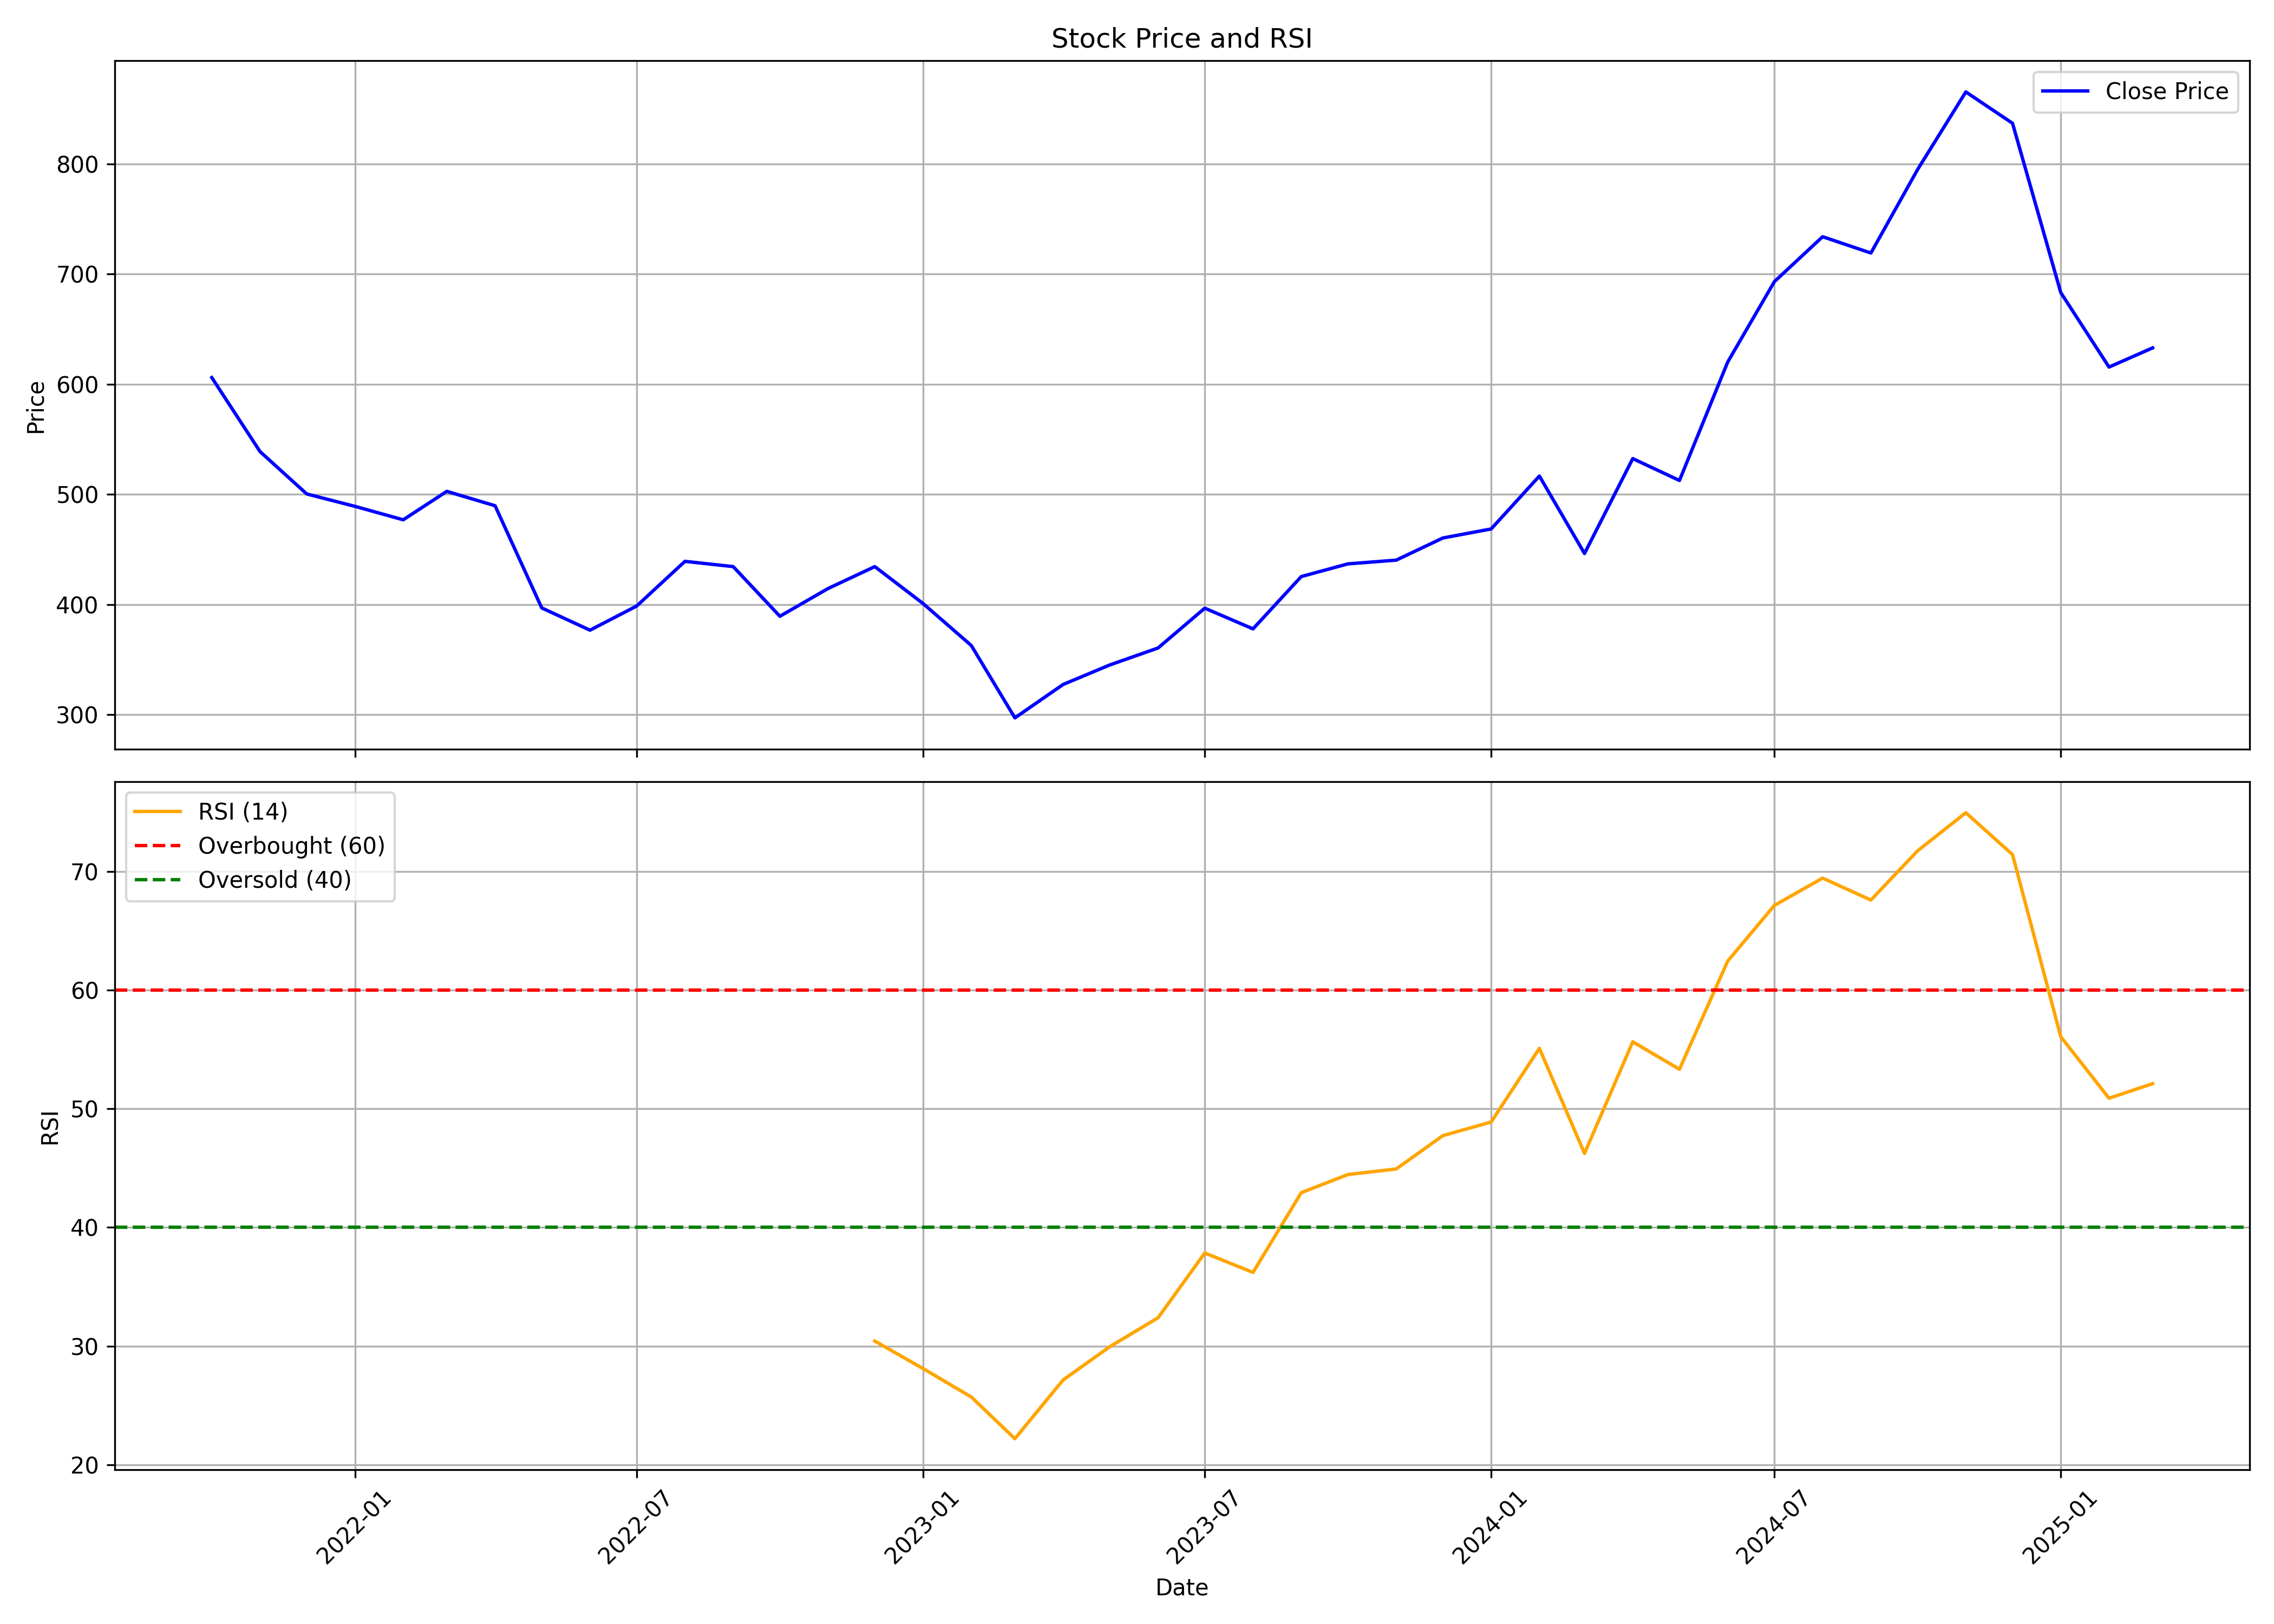

Source data for this figure (header and first rows):
, date, symbol, open, high, low, close, volume, rsi
0, 2021-10-01, ABSLAMC, 667.5, 674.8, 575.2, 605.9, 17168822, 
1, 2021-11-01, ABSLAMC, 607.7, 620.8, 532.1, 538.8, 5881723, 
2, 2021-12-01, ABSLAMC, 548, 563.1, 470.1, 500.3, 5774074, 
3, 2022-01-01, ABSLAMC, 500, 555.6, 481.2, 489.1, 6382507, 
4, 2022-02-01, ABSLAMC, 491.3, 506.8, 467.1, 476.9, 6172569, 
5, 2022-03-01, ABSLAMC, 476.9, 508.7, 455, 502.7, 6923402, 
6, 2022-04-01, ABSLAMC, 506.6, 527.3, 485.2, 489.7, 3501946, 
7, 2022-05-01, ABSLAMC, 487.8, 490.5, 387.4, 396.9, 5302330, 
8, 2022-06-01, ABSLAMC, 400.2, 400.4, 353.1, 376.7, 1870470, 
9, 2022-07-01, ABSLAMC, 376.7, 409.8, 376.7, 398.6, 1231691, 
10, 2022-08-01, ABSLAMC, 403.9, 456.1, 400.9, 439.2, 2060708, 
11, 2022-09-01, ABSLAMC, 439.2, 480.2, 429.7, 434.4, 3083676, 
12, 2022-10-01, ABSLAMC, 434.4, 435.9, 381.9, 389.3, 1064136, 
13, 2022-11-01, ABSLAMC, 389.5, 420.6, 389.5, 414.5, 2299291, 
14, 2022-12-01, ABSLAMC, 414.5, 450.5, 409.8, 434.4, 2346978, 30.43
15, 2023-01-01, ABSLAMC, 431.1, 441.9, 393.4, 400.9, 1313888, 28.11
16, 2023-02-01, ABSLAMC, 405.8, 405.8, 362.1, 362.8, 893322, 25.72
17, 2023-03-01, ABSLAMC, 363.8, 366.6, 293.1, 297.1, 3449783, 22.2
18, 2023-04-01, ABSLAMC, 302.7, 341.7, 302.7, 327.4, 1205407, 27.15
19, 2023-05-01, ABSLAMC, 327.4, 354.9, 323.6, 345.2, 989687, 29.96
20, 2023-06-01, ABSLAMC, 346.7, 389.3, 342.8, 360.6, 2114191, 32.39
21, 2023-07-01, ABSLAMC, 364.8, 401.8, 354.4, 396.7, 2368880, 37.85
22, 2023-08-01, ABSLAMC, 398, 405.8, 370, 377.9, 1306157, 36.21
23, 2023-09-01, ABSLAMC, 386.4, 439.1, 380.3, 425.4, 2285998, 42.93
24, 2023-10-01, ABSLAMC, 425.4, 451.3, 414.9, 436.9, 2821116, 44.46
25, 2023-11-01, ABSLAMC, 436.9, 452.9, 426.8, 440.3, 1510875, 44.93
26, 2023-12-01, ABSLAMC, 440.3, 485.2, 437.6, 460.4, 2679629, 47.74
27, 2024-01-01, ABSLAMC, 463, 495.3, 454.9, 468.6, 2764342, 48.88
28, 2024-02-01, ABSLAMC, 468.6, 525.8, 449.7, 516.6, 3381663, 55.09
29, 2024-03-01, ABSLAMC, 516.9, 520.7, 441.6, 446.3, 3290032, 46.24
30, 2024-04-01, ABSLAMC, 446.3, 558.5, 446.3, 532.4, 8861025, 55.64
31, 2024-05-01, ABSLAMC, 532.4, 547.3, 503.1, 512.6, 8269025, 53.33
32, 2024-06-01, ABSLAMC, 518.7, 688.5, 507.5, 620.1, 12183629, 62.44
33, 2024-07-01, ABSLAMC, 631.6, 718.4, 619, 693, 9713570, 67.13
34, 2024-08-01, ABSLAMC, 681.5, 760.2, 605.6, 733.8, 11456454, 69.43
35, 2024-09-01, ABSLAMC, 759.9, 774.9, 715.0, 719.0, 8790826, 67.58
36, 2024-10-01, ABSLAMC, 724.8, 804.0, 667.5, 794.8, 18230592, 71.73
37, 2024-11-01, ABSLAMC, 800, 894.4, 776.2, 865.2, 7957148, 74.94
38, 2024-12-01, ABSLAMC, 899.7, 911.8, 775.0, 836.8, 9545218, 71.41
39, 2025-01-01, ABSLAMC, 844.4, 858.7, 587.0, 683.1, 8220462, 56.07
40, 2025-02-01, ABSLAMC, 689.8, 717.8, 605, 615.5, 6214043, 50.89
41, 2025-03-01, ABSLAMC, 615.5, 639.8, 575.3, 632.9, 3085484, 52.11
